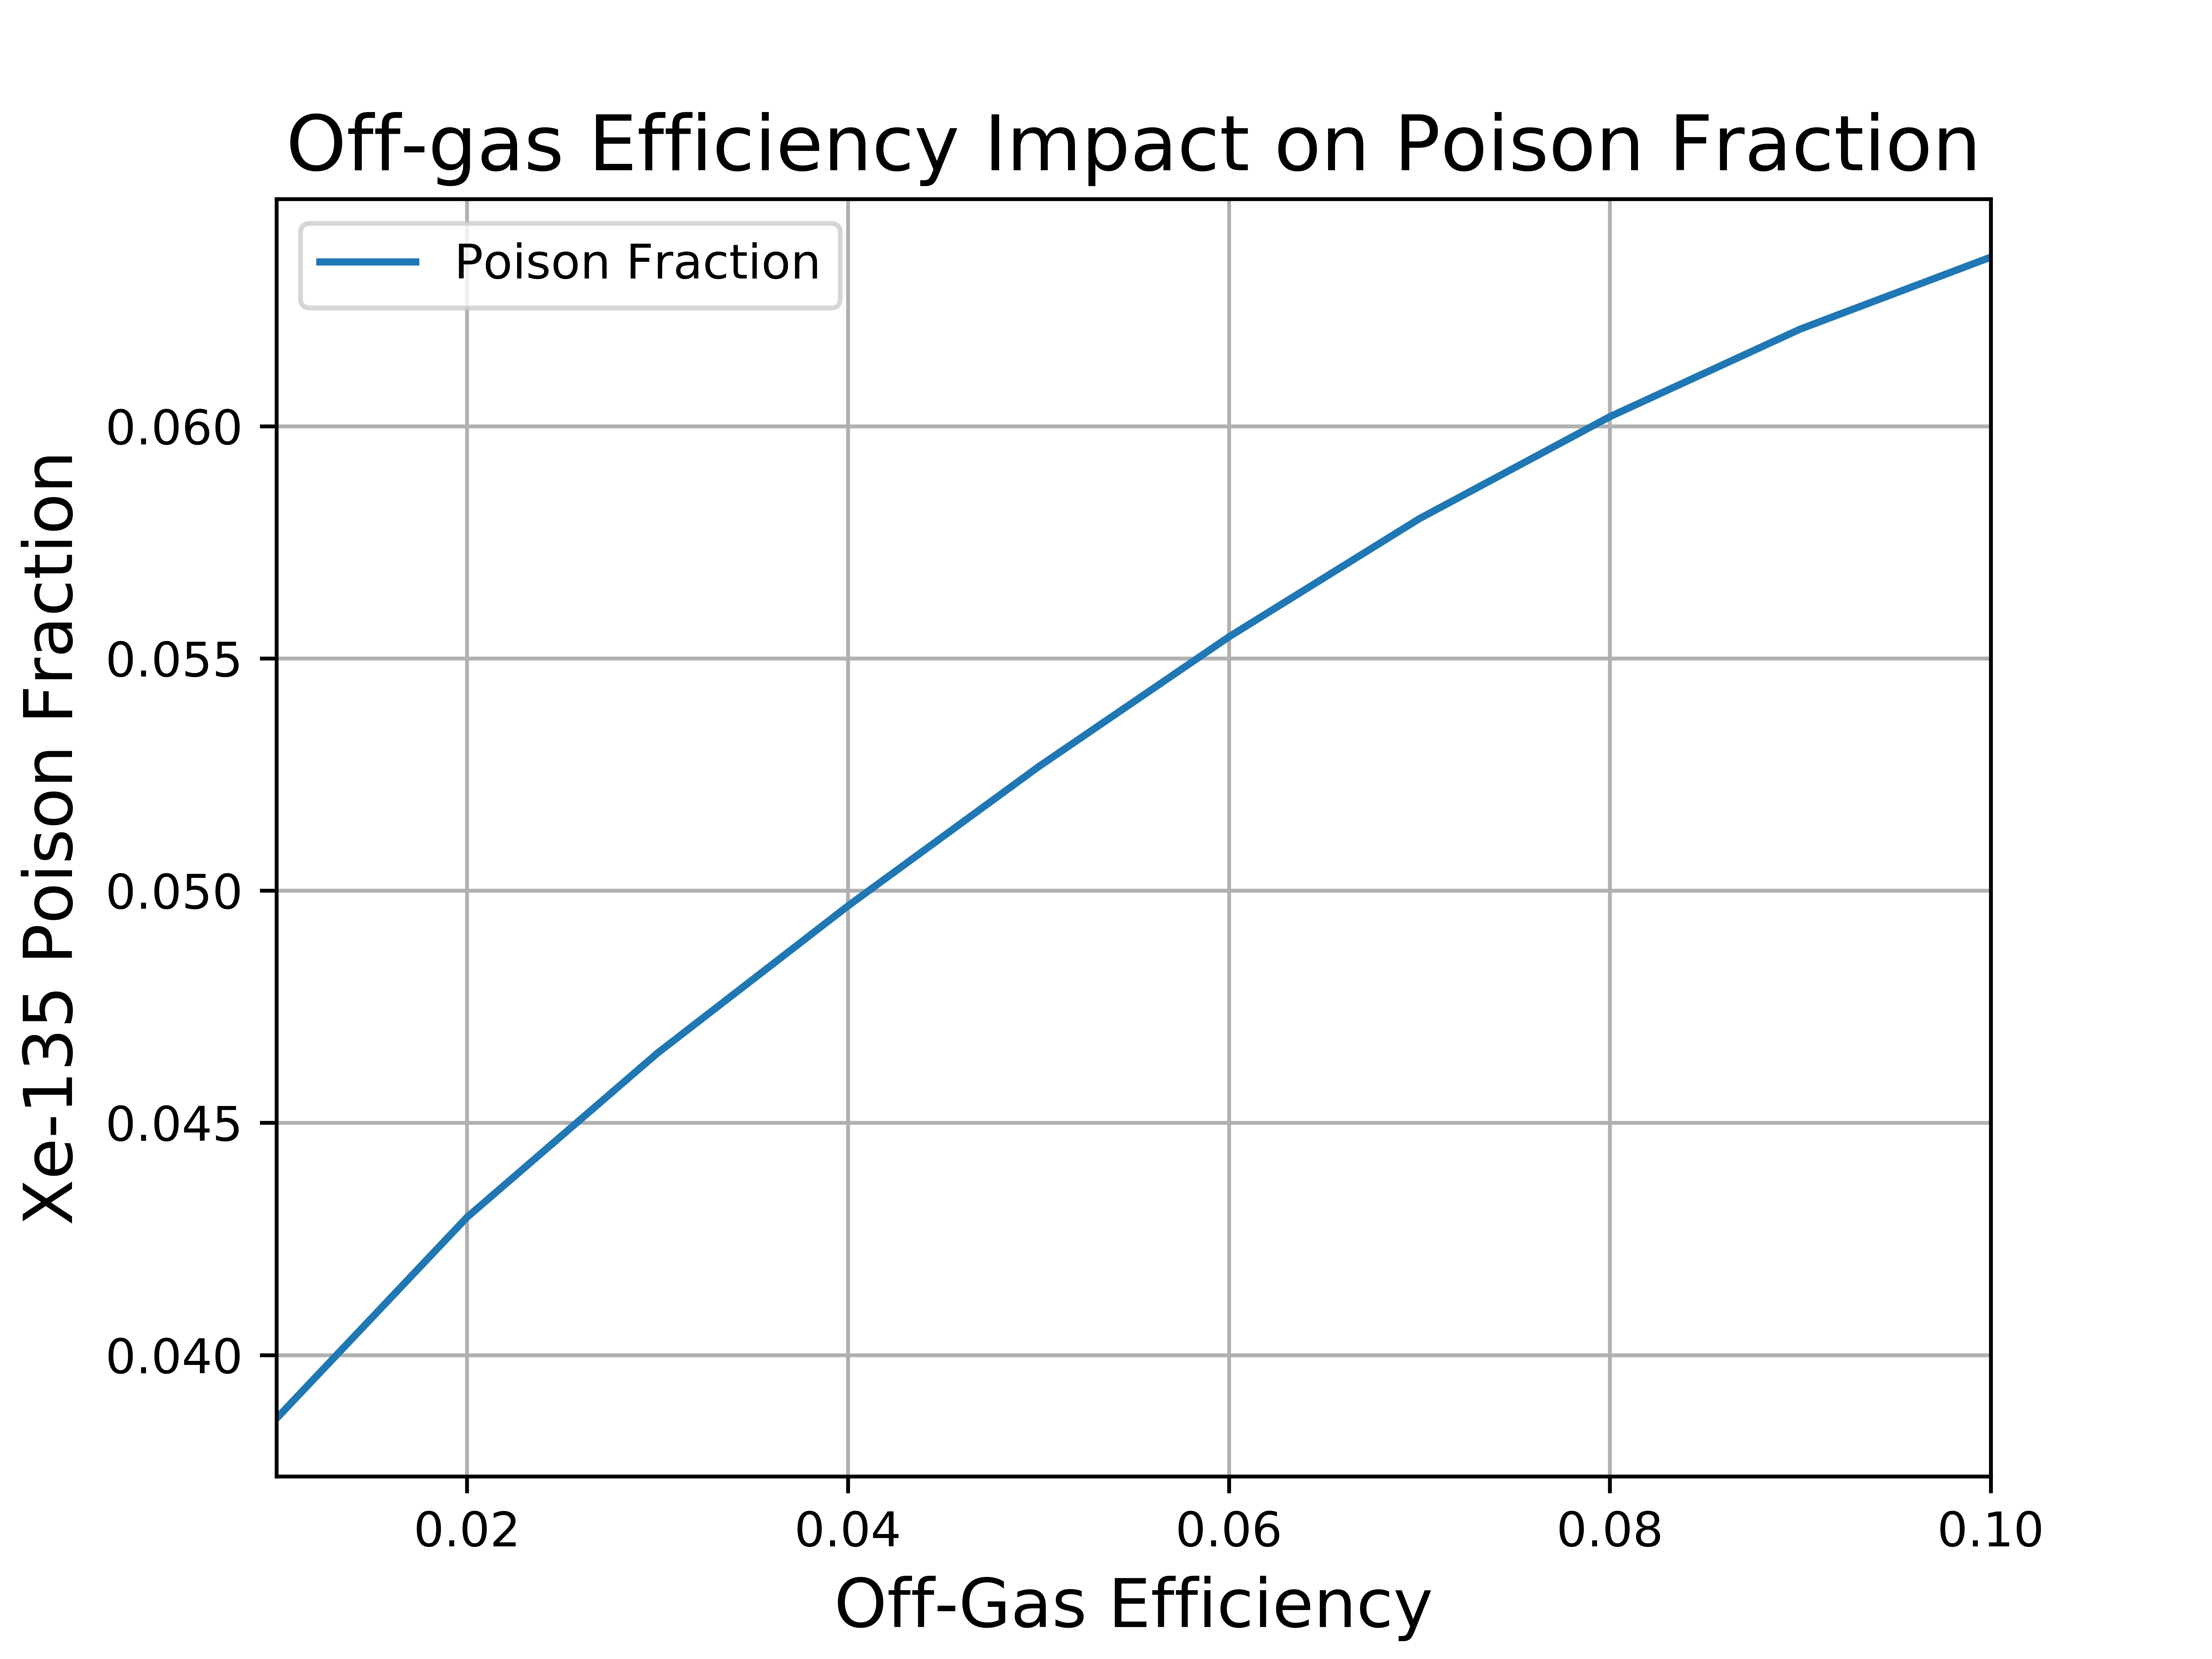

Values plotted in this chart, from the file beside it:
Fuel, U-233, Xe-135, Efficiency, Poison Fraction
0.4504, 0.05888, 0.002275, 0.01, 0.03863
0.4763, 0.0554, 0.00238, 0.02, 0.04297
0.4914, 0.05326, 0.002476, 0.03, 0.0465
0.505, 0.05134, 0.00255, 0.04, 0.04967
0.5174, 0.04957, 0.00261, 0.05, 0.05267
0.5281, 0.048, 0.002662, 0.06, 0.05547
0.5377, 0.04654, 0.0027, 0.07, 0.05801
0.5455, 0.04535, 0.00273, 0.08, 0.06021
0.5525, 0.04429, 0.00275, 0.09, 0.06209
0.558, 0.04338, 0.002761, 0.1, 0.06364
